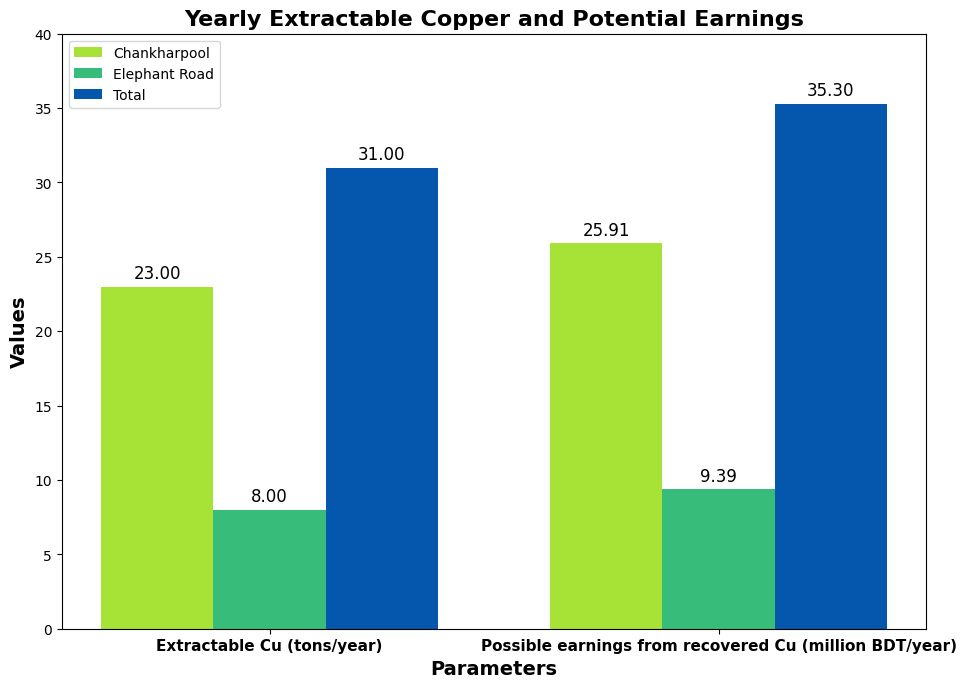

Generate this figure with matplotlib:
"""This Python code creates a bar chart comparing the yearly extractable copper (in tons) 
and potential earnings (in million BDT) from two locations of Dhaka city of Bangladesh, 
Chankharpool and Elephant Road, as well as their combined total."""

"""-- Metadata __
[redacted]
[redacted]
Contact: [email redacted]"""

import matplotlib.pyplot as plt
import numpy as np

# Data for extractable copper and potential earnings
parameters_yearly = ["Extractable Cu (tons/year)", "Possible earnings from recovered Cu (million BDT/year)"]
chankharpool_values_yearly = [23, 25.91]
elephant_road_values_yearly = [8, 9.39]
total_values_yearly = [31, 35.30]

# Set font to Times New Roman
plt.rcParams["font.family"] = "Times New Roman"

# Bar chart for Extractable Cu with iron solution (tons/year) and Potential Earnings (million BDT/year)
x = np.arange(len(parameters_yearly))

fig, ax = plt.subplots(figsize=(10, 7), dpi=300)
bar_width = 0.25

# Bar chart for Chankharpool
bars1 = ax.bar(x - bar_width, chankharpool_values_yearly, bar_width,
               label='Chankharpool', color='#a7e237')

# Bar chart for Elephant Road
bars2 = ax.bar(x, elephant_road_values_yearly, bar_width,
               label='Elephant Road', color='#37bd79')

# Bar chart for Total
bars3 = ax.bar(x + bar_width, total_values_yearly, bar_width,
               label='Total', color='#0457ac')

# Add some text for labels, title, and axes ticks
ax.set_xlabel('Parameters', fontname='Times New Roman', weight='bold', fontsize=14)
ax.set_ylabel('Values', fontname='Times New Roman', weight='bold', fontsize=14)
ax.set_title('Yearly Extractable Copper and Potential Earnings',
             fontname='Times New Roman', weight='bold', fontsize=16)
ax.set_xticks(x)
ax.set_xticklabels(parameters_yearly, rotation=00, ha='center',
                   fontname='Times New Roman', weight='bold', fontsize=11)
ax.legend()
ax.set_yticks(np.arange(0, 41, 5))  # Y-ticks up to 40

# Add data labels
def add_labels(bars):
    for bar in bars:
        height = bar.get_height()
        ax.annotate(f'{height:.2f}',
                    xy=(bar.get_x() + bar.get_width() / 2, height),
                    xytext=(0, 3),  # 3 points vertical offset
                    textcoords="offset points",
                    ha='center', va='bottom',
                    fontname='Times New Roman', fontsize=12)

add_labels(bars1)
add_labels(bars2)
add_labels(bars3)

plt.tight_layout()
plt.show()
